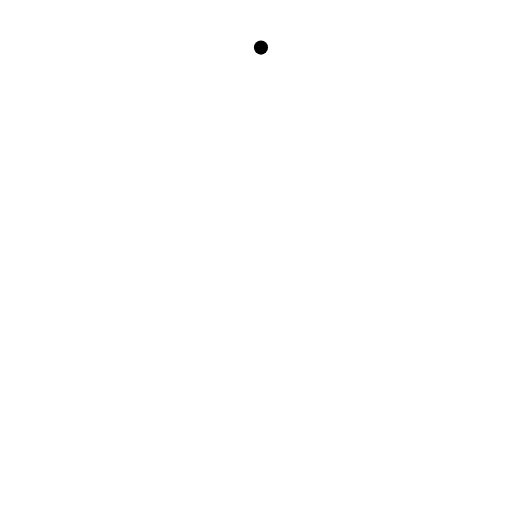
t = 0.00 s
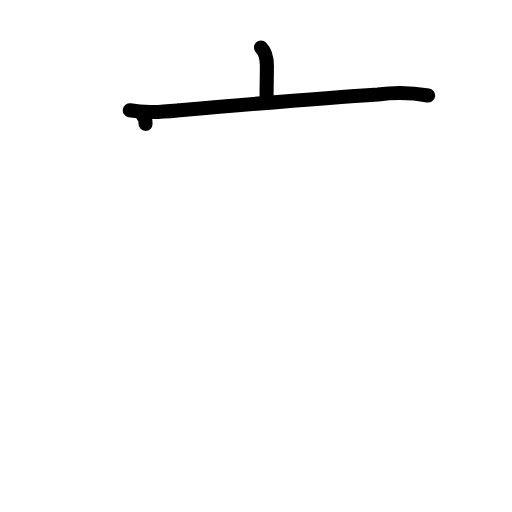
t = 2.25 s
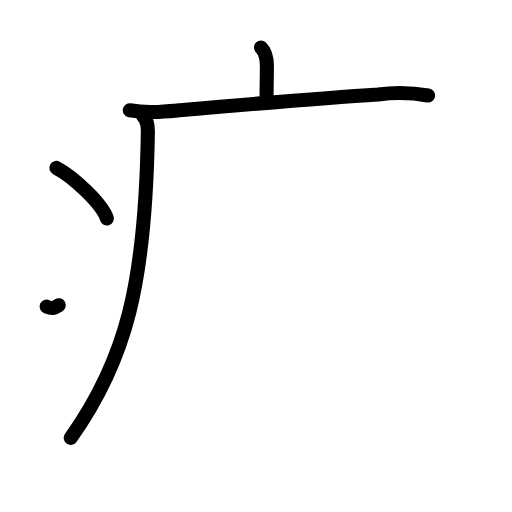
t = 4.38 s
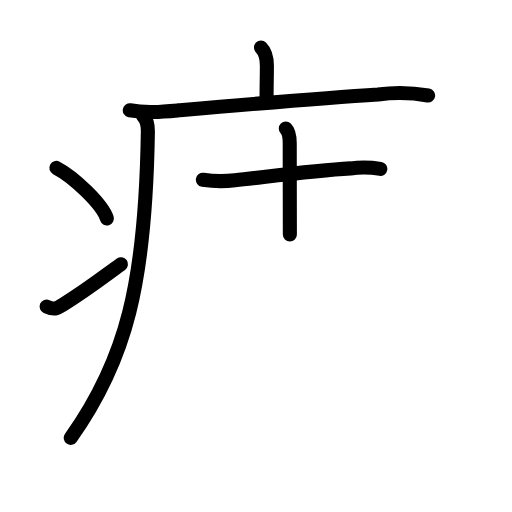
t = 6.63 s
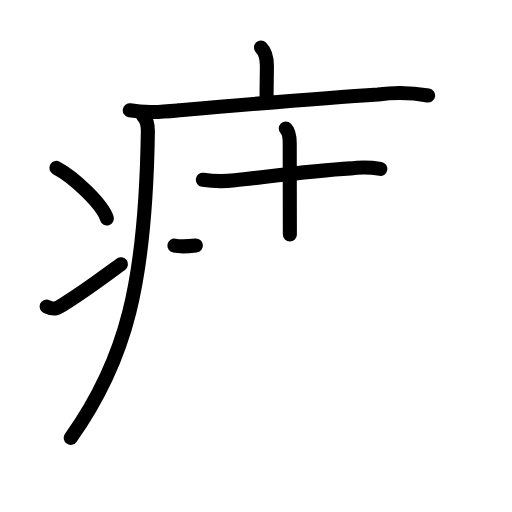
t = 7.17 s
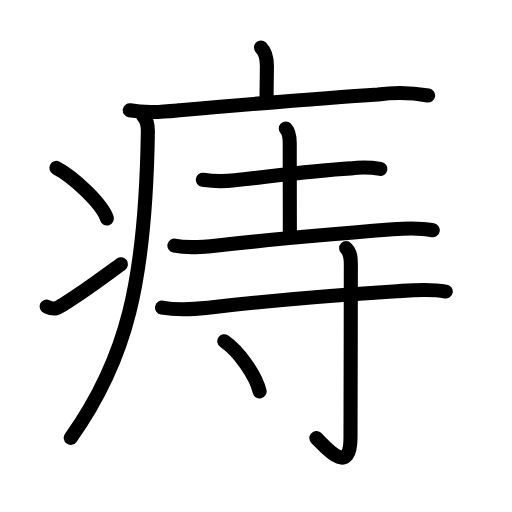
t = 11.00 s

The animated SVG that drew these frames (rendered in a browser with its animation timeline set to each time). Animation: 35 SMIL elements (animate=35); one cycle of 11.00 s.

<?xml version="1.0" encoding="UTF-8"?>
<!--
AniKanjiVG is licensed by CC-BY-SA Paul C. Sommerhoff (https://bitbucket.org/sommerhoff/anikanjivg).
AniKanjiVG uses KanjiVG which is licensed by CC-BY-SA Ulrich Apel (http://kanjivg.tagaini.net).
See also http://creativecommons.org/licenses/by-sa/3.0/
-->
<svg xmlns:kvg='http://kanjivg.tagaini.net' xmlns='http://www.w3.org/2000/svg' width='109' height='109' viewBox='0 0 109 109' style='fill:none;stroke:#000000;stroke-width:3;stroke-linecap:round;stroke-linejoin:round;' id="kvg:kanji_075d4"><g id="kvg:075d4" kvg:element="痔"><g id="kvg:075d4-g1" kvg:element="疒" kvg:position="tare" kvg:radical="general"><path id="kvg:075d4-s1" kvg:type="㇑a" d="M55.56,10.13c1.09,1.09,1.26,2.49,1.26,3.9c0,1.71-0.07,4.09-0.07,6.96"><animate attributeName="d" begin="0.0s" dur="0.5s" from="M55.56,10.13C55.56,10.13,55.56,10.13,55.56,10.13" to="M55.56,10.13c1.09,1.09,1.26,2.49,1.26,3.9" />
<animate attributeName="d" begin="0.5s" dur="0.5s" from="M55.56,10.13c1.09,1.09,1.26,2.49,1.26,3.9c0,0,0,0,0,0,0" to="M55.56,10.13c1.09,1.09,1.26,2.49,1.26,3.9c0,1.71-0.07,4.09-0.07,6.96" />
</path>
<path id="kvg:075d4-s2" kvg:type="㇐" d="M27.63,23.48c3.41,0.62,6.81,0.32,10.25,0.02c14.38-1.24,30.12-2.6,42.62-3.4c3.56-0.48,7.1-0.41,10.64,0.22"><animate attributeName="d" begin="1.0s" dur="0.3333333333333333s" from="M27.63,23.48C27.63,23.48,27.63,23.48,27.63,23.48" to="M27.63,23.48c3.41,0.62,6.81,0.32,10.25,0.02" />
<animate attributeName="d" begin="1.3333333333333333s" dur="0.3333333333333333s" from="M27.63,23.48c3.41,0.62,6.81,0.32,10.25,0.02c0,0,0,0,0,0,0" to="M27.63,23.48c3.41,0.62,6.81,0.32,10.25,0.02c14.38-1.24,30.12-2.6,42.62-3.4" />
<animate attributeName="d" begin="1.6666666666666665s" dur="0.3333333333333333s" from="M27.63,23.48c3.41,0.62,6.81,0.32,10.25,0.02c14.38-1.24,30.12-2.6,42.62-3.4c0,0,0,0,0,0,0" to="M27.63,23.48c3.41,0.62,6.81,0.32,10.25,0.02c14.38-1.24,30.12-2.6,42.62-3.4c3.56-0.48,7.1-0.41,10.64,0.22" />
<animate attributeName="d" begin="0s" dur="1.0s" from="M-100,-100" to="M-100,-100" />
</path>
<path id="kvg:075d4-s3" kvg:type="㇒" d="M30.49,24.75c0.94,0.94,1,2.11,0.99,3.25C31,60.25,26.88,76.62,15.06,93.22"><animate attributeName="d" begin="2.0s" dur="0.5s" from="M30.49,24.75C30.49,24.75,30.49,24.75,30.49,24.75" to="M30.49,24.75c0.94,0.94,1,2.11,0.99,3.25" />
<animate attributeName="d" begin="2.5s" dur="0.5s" from="M30.49,24.75c0.94,0.94,1,2.11,0.99,3.25c0,0,0,0,0,0,0" to="M30.49,24.75c0.94,0.94,1,2.11,0.99,3.25C31,60.25,26.88,76.62,15.06,93.22" />
<animate attributeName="d" begin="0s" dur="2.0s" from="M-100,-100" to="M-100,-100" />
</path>
<path id="kvg:075d4-s4" kvg:type="㇔" d="M12,35.75c3.71,1.9,9.82,7.8,10.75,10.75"><animate attributeName="d" begin="3.0s" dur="1.0s" from="M12,35.75C12,35.75,12,35.75,12,35.75" to="M12,35.75c3.71,1.9,9.82,7.8,10.75,10.75" />
<animate attributeName="d" begin="0s" dur="3.0s" from="M-100,-100" to="M-100,-100" />
</path>
<path id="kvg:075d4-s5" kvg:type="㇀" d="M9.92,65.26c1.58,0.72,2.07,0.51,3.46-0.37c5.62-3.55,8.12-5.57,12.37-8.64"><animate attributeName="d" begin="4.0s" dur="0.5s" from="M9.92,65.26C9.92,65.26,9.92,65.26,9.92,65.26" to="M9.92,65.26c1.58,0.72,2.07,0.51,3.46-0.37" />
<animate attributeName="d" begin="4.5s" dur="0.5s" from="M9.92,65.26c1.58,0.72,2.07,0.51,3.46-0.37c0,0,0,0,0,0,0" to="M9.92,65.26c1.58,0.72,2.07,0.51,3.46-0.37c5.62-3.55,8.12-5.57,12.37-8.64" />
<animate attributeName="d" begin="0s" dur="4.0s" from="M-100,-100" to="M-100,-100" />
</path>
</g>
<g id="kvg:075d4-g2" kvg:element="寺"><g id="kvg:075d4-g3" kvg:element="土" kvg:position="top"><path id="kvg:075d4-s6" kvg:type="㇐" d="M43.19,38.26c2.27,0.35,4.54,0.38,6.82,0.11c7.19-0.78,16.78-2.06,24.61-2.52c2.12-0.27,4.24-0.24,6.35,0.11"><animate attributeName="d" begin="5.0s" dur="0.3333333333333333s" from="M43.19,38.26C43.19,38.26,43.19,38.26,43.19,38.26" to="M43.19,38.26c2.27,0.35,4.54,0.38,6.82,0.11" />
<animate attributeName="d" begin="5.333333333333333s" dur="0.3333333333333333s" from="M43.19,38.26c2.27,0.35,4.54,0.38,6.82,0.11c0,0,0,0,0,0,0" to="M43.19,38.26c2.27,0.35,4.54,0.38,6.82,0.11c7.19-0.78,16.78-2.06,24.61-2.52" />
<animate attributeName="d" begin="5.666666666666667s" dur="0.3333333333333333s" from="M43.19,38.26c2.27,0.35,4.54,0.38,6.82,0.11c7.19-0.78,16.78-2.06,24.61-2.52c0,0,0,0,0,0,0" to="M43.19,38.26c2.27,0.35,4.54,0.38,6.82,0.11c7.19-0.78,16.78-2.06,24.61-2.52c2.12-0.27,4.24-0.24,6.35,0.11" />
<animate attributeName="d" begin="0s" dur="5.0s" from="M-100,-100" to="M-100,-100" />
</path>
<path id="kvg:075d4-s7" kvg:type="㇑a" d="M60.84,27.37c0.64,0.65,0.84,1.82,0.84,3.13c0,6.5,0.03,17.27,0.03,19.41"><animate attributeName="d" begin="6.0s" dur="0.5s" from="M60.84,27.37C60.84,27.37,60.84,27.37,60.84,27.37" to="M60.84,27.37c0.64,0.65,0.84,1.82,0.84,3.13" />
<animate attributeName="d" begin="6.5s" dur="0.5s" from="M60.84,27.37c0.64,0.65,0.84,1.82,0.84,3.13c0,0,0,0,0,0,0" to="M60.84,27.37c0.64,0.65,0.84,1.82,0.84,3.13c0,6.5,0.03,17.27,0.03,19.41" />
<animate attributeName="d" begin="0s" dur="6.0s" from="M-100,-100" to="M-100,-100" />
</path>
<path id="kvg:075d4-s8" kvg:type="㇐" d="M37.13,52.3c3.04,0.6,6.04,0.29,9.13-0.05c10.11-1.12,25.61-2.49,37.37-3.43c2.87-0.23,5.68-0.33,8.5,0.19"><animate attributeName="d" begin="7.0s" dur="0.3333333333333333s" from="M37.13,52.3C37.13,52.3,37.13,52.3,37.13,52.3" to="M37.13,52.3c3.04,0.6,6.04,0.29,9.13-0.05" />
<animate attributeName="d" begin="7.333333333333333s" dur="0.3333333333333333s" from="M37.13,52.3c3.04,0.6,6.04,0.29,9.13-0.05c0,0,0,0,0,0,0" to="M37.13,52.3c3.04,0.6,6.04,0.29,9.13-0.05c10.11-1.12,25.61-2.49,37.37-3.43" />
<animate attributeName="d" begin="7.666666666666667s" dur="0.3333333333333333s" from="M37.13,52.3c3.04,0.6,6.04,0.29,9.13-0.05c10.11-1.12,25.61-2.49,37.37-3.43c0,0,0,0,0,0,0" to="M37.13,52.3c3.04,0.6,6.04,0.29,9.13-0.05c10.11-1.12,25.61-2.49,37.37-3.43c2.87-0.23,5.68-0.33,8.5,0.19" />
<animate attributeName="d" begin="0s" dur="7.0s" from="M-100,-100" to="M-100,-100" />
</path>
</g>
<g id="kvg:075d4-g4" kvg:element="寸" kvg:position="bottom"><path id="kvg:075d4-s9" kvg:type="㇐" d="M34.5,65.49c3.86,0.67,7.72,0.24,11.64-0.2c12.6-1.41,26.48-2.54,38.35-3.29c3.53-0.23,6.96-0.57,10.41,0.07"><animate attributeName="d" begin="8.0s" dur="0.3333333333333333s" from="M34.5,65.49C34.5,65.49,34.5,65.49,34.5,65.49" to="M34.5,65.49c3.86,0.67,7.72,0.24,11.64-0.2" />
<animate attributeName="d" begin="8.333333333333334s" dur="0.3333333333333333s" from="M34.5,65.49c3.86,0.67,7.72,0.24,11.64-0.2c0,0,0,0,0,0,0" to="M34.5,65.49c3.86,0.67,7.72,0.24,11.64-0.2c12.6-1.41,26.48-2.54,38.35-3.29" />
<animate attributeName="d" begin="8.666666666666666s" dur="0.3333333333333333s" from="M34.5,65.49c3.86,0.67,7.72,0.24,11.64-0.2c12.6-1.41,26.48-2.54,38.35-3.29c0,0,0,0,0,0,0" to="M34.5,65.49c3.86,0.67,7.72,0.24,11.64-0.2c12.6-1.41,26.48-2.54,38.35-3.29c3.53-0.23,6.96-0.57,10.41,0.07" />
<animate attributeName="d" begin="0s" dur="8.0s" from="M-100,-100" to="M-100,-100" />
</path>
<path id="kvg:075d4-s10" kvg:type="㇚" d="M73.68,52.82c1,1,1.01,2.18,1.01,3.39c0,10.79-0.07,33.2-0.07,36.92c0,8.92-5.97,1.29-7.27,0.14"><animate attributeName="d" begin="9.0s" dur="0.3333333333333333s" from="M73.68,52.82C73.68,52.82,73.68,52.82,73.68,52.82" to="M73.68,52.82c1,1,1.01,2.18,1.01,3.39" />
<animate attributeName="d" begin="9.333333333333334s" dur="0.3333333333333333s" from="M73.68,52.82c1,1,1.01,2.18,1.01,3.39c0,0,0,0,0,0,0" to="M73.68,52.82c1,1,1.01,2.18,1.01,3.39c0,10.79-0.07,33.2-0.07,36.92" />
<animate attributeName="d" begin="9.666666666666666s" dur="0.3333333333333333s" from="M73.68,52.82c1,1,1.01,2.18,1.01,3.39c0,10.79-0.07,33.2-0.07,36.92c0,0,0,0,0,0,0" to="M73.68,52.82c1,1,1.01,2.18,1.01,3.39c0,10.79-0.07,33.2-0.07,36.92c0,8.92-5.97,1.29-7.27,0.14" />
<animate attributeName="d" begin="0s" dur="9.0s" from="M-100,-100" to="M-100,-100" />
</path>
<path id="kvg:075d4-s11" kvg:type="㇔" d="M47.75,72.65c3.17,2.16,6.72,7.32,7.52,10.68"><animate attributeName="d" begin="10.0s" dur="1.0s" from="M47.75,72.65C47.75,72.65,47.75,72.65,47.75,72.65" to="M47.75,72.65c3.17,2.16,6.72,7.32,7.52,10.68" />
<animate attributeName="d" begin="0s" dur="10.0s" from="M-100,-100" to="M-100,-100" />
</path>
</g>
</g>
</g>
</svg>
